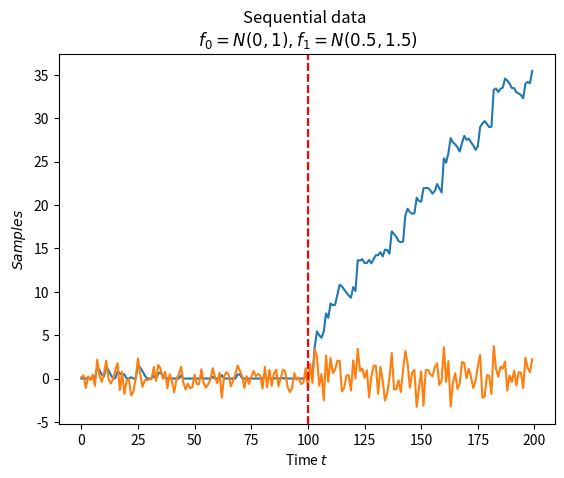

The script that saved this image:
import matplotlib.pyplot as plt
import numpy as np
np.random.seed(555)
#Distribution parameters
mu_0, sigma_0, mu_1, sigma_1, n_0, n_1 = 0, 1, 0.5, 1.5, 100, 100

#Generate
points_0 = np.random.normal(mu_0, sigma_0, n_0)
points_1 = np.random.normal(mu_1, sigma_1, n_1)
points = np.concatenate([points_0, points_1])

#PDFs
pdf_0 = np.exp(-(points - mu_0)**2 / (2 * sigma_0**2)) / (np.sqrt(2 * np.pi) * sigma_0)
pdf_1 = np.exp(-(points - mu_1)**2 / (2 * sigma_1**2)) / (np.sqrt(2 * np.pi) * sigma_1)

#log-likelihood ratio
ll = np.log(pdf_1/pdf_0)

#CUSUM
#Initiate - zeros like in the formula
cusum = np.zeros_like(ll)
#iterate through moments of time
for t in range(1, len(cusum)):
    cusum[t] = max(0, cusum[t-1] + ll[t])

#Visualize
plt.plot(cusum)
plt.title('CUSUM Statistic')
plt.ylabel('CUSUM')
plt.xlabel('Time $t$')
plt.axvline(x=100, color='r', linestyle='--')
plt.show()

plt.plot(points)
plt.title('Sequential data \n $f_0=N(0, 1), f_1=N(0.5, 1.5)$')
plt.xlabel('Time $t$')
plt.ylabel('$Samples$')
plt.axvline(x=100, color='r', linestyle='--')
plt.show()